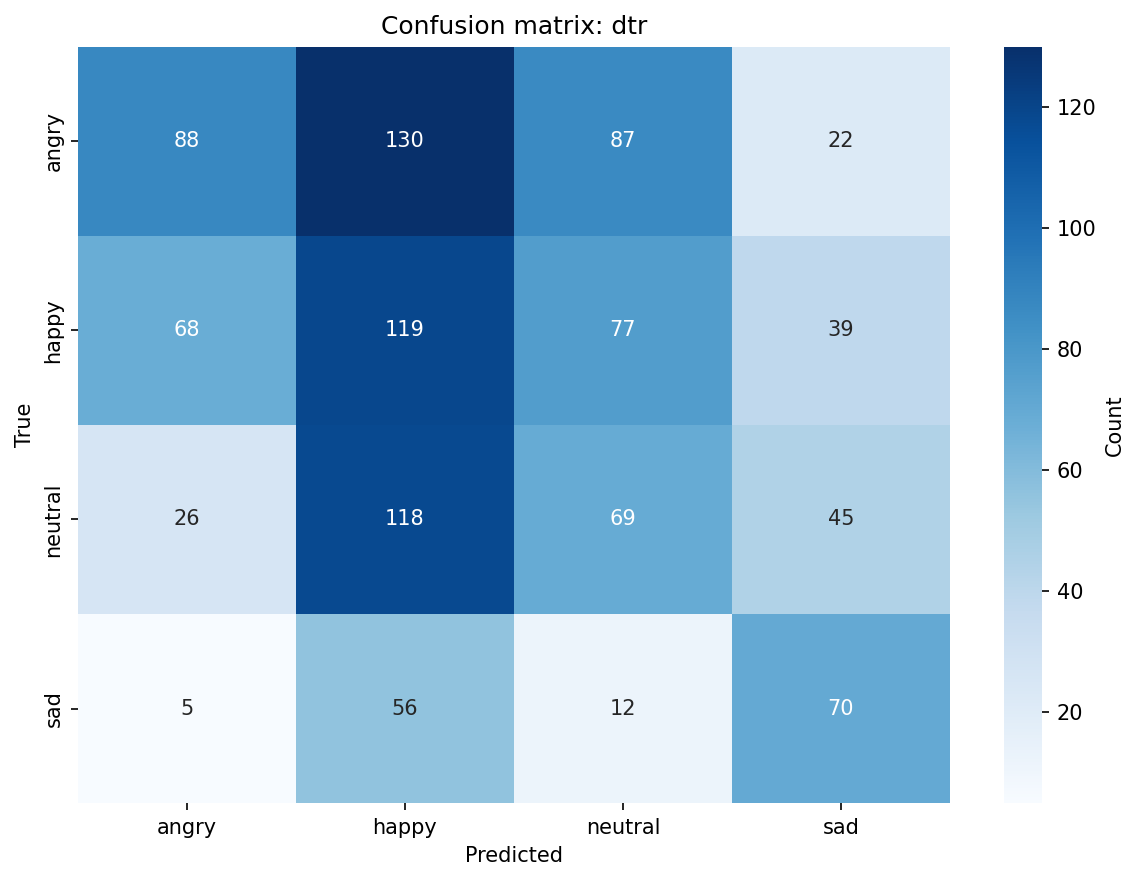

Values plotted in this chart, from the file beside it:
, angry, happy, neutral, sad
angry, 88, 130, 87, 22
happy, 68, 119, 77, 39
neutral, 26, 118, 69, 45
sad, 5, 56, 12, 70
